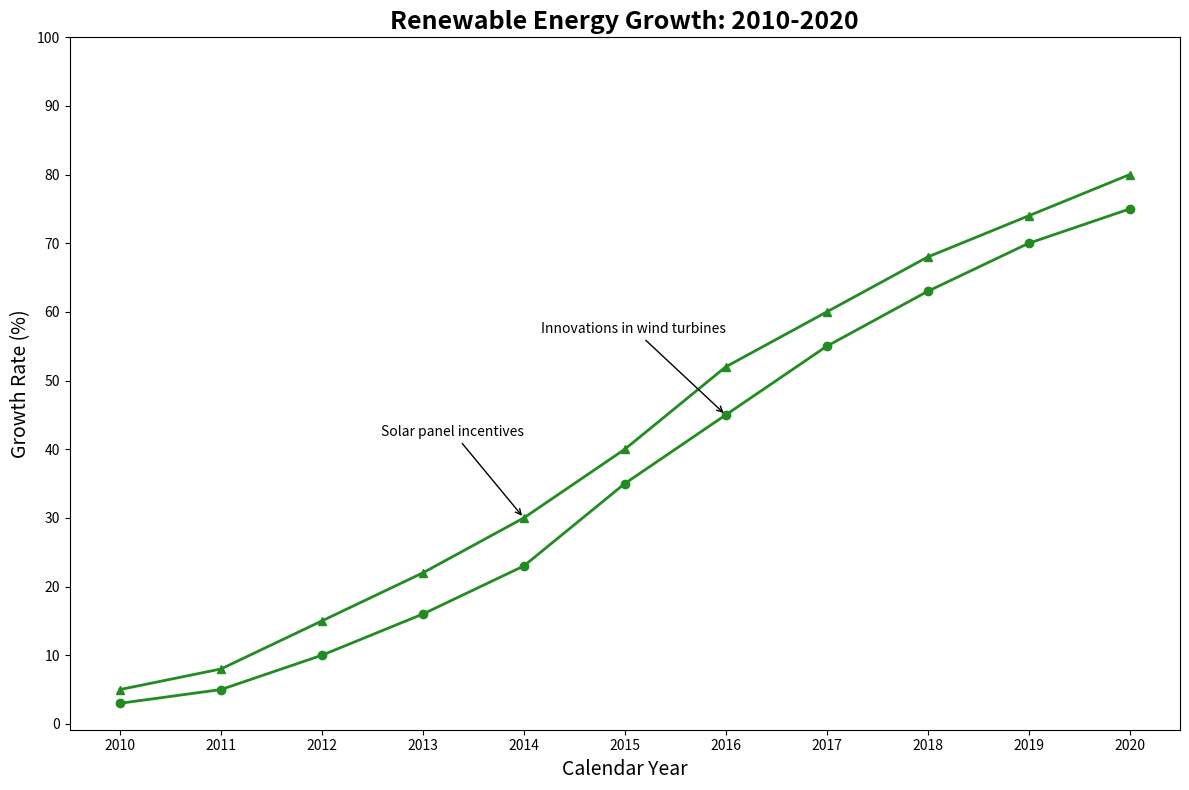

Here is the Python script that generated this plot:
import numpy as np
import matplotlib.pyplot as plt

years = np.arange(2010, 2021)
solar = [5, 8, 15, 22, 30, 40, 52, 60, 68, 74, 80]
wind = [3, 5, 10, 16, 23, 35, 45, 55, 63, 70, 75]

plt.figure(figsize=(12, 8))

plt.plot(years, solar, marker='^', color='forestgreen', linestyle='-', linewidth=2)
plt.plot(years, wind, marker='o', color='forestgreen', linestyle='-', linewidth=2)

plt.annotate('Solar panel incentives', xy=(2014, solar[4]), xytext=(2014, solar[4] + 12),
             arrowprops=dict(facecolor='gray', arrowstyle='->'), fontsize=10, ha='right')
plt.annotate('Innovations in wind turbines', xy=(2016, wind[6]), xytext=(2016, wind[6] + 12),
             arrowprops=dict(facecolor='gray', arrowstyle='->'), fontsize=10, ha='right')

plt.title('Renewable Energy Growth: 2010-2020', fontsize=18, fontweight='bold')
plt.xlabel('Calendar Year', fontsize=14)
plt.ylabel('Growth Rate (%)', fontsize=14)
plt.xticks(years)
plt.yticks(range(0, 101, 10))

plt.tight_layout()

plt.show()